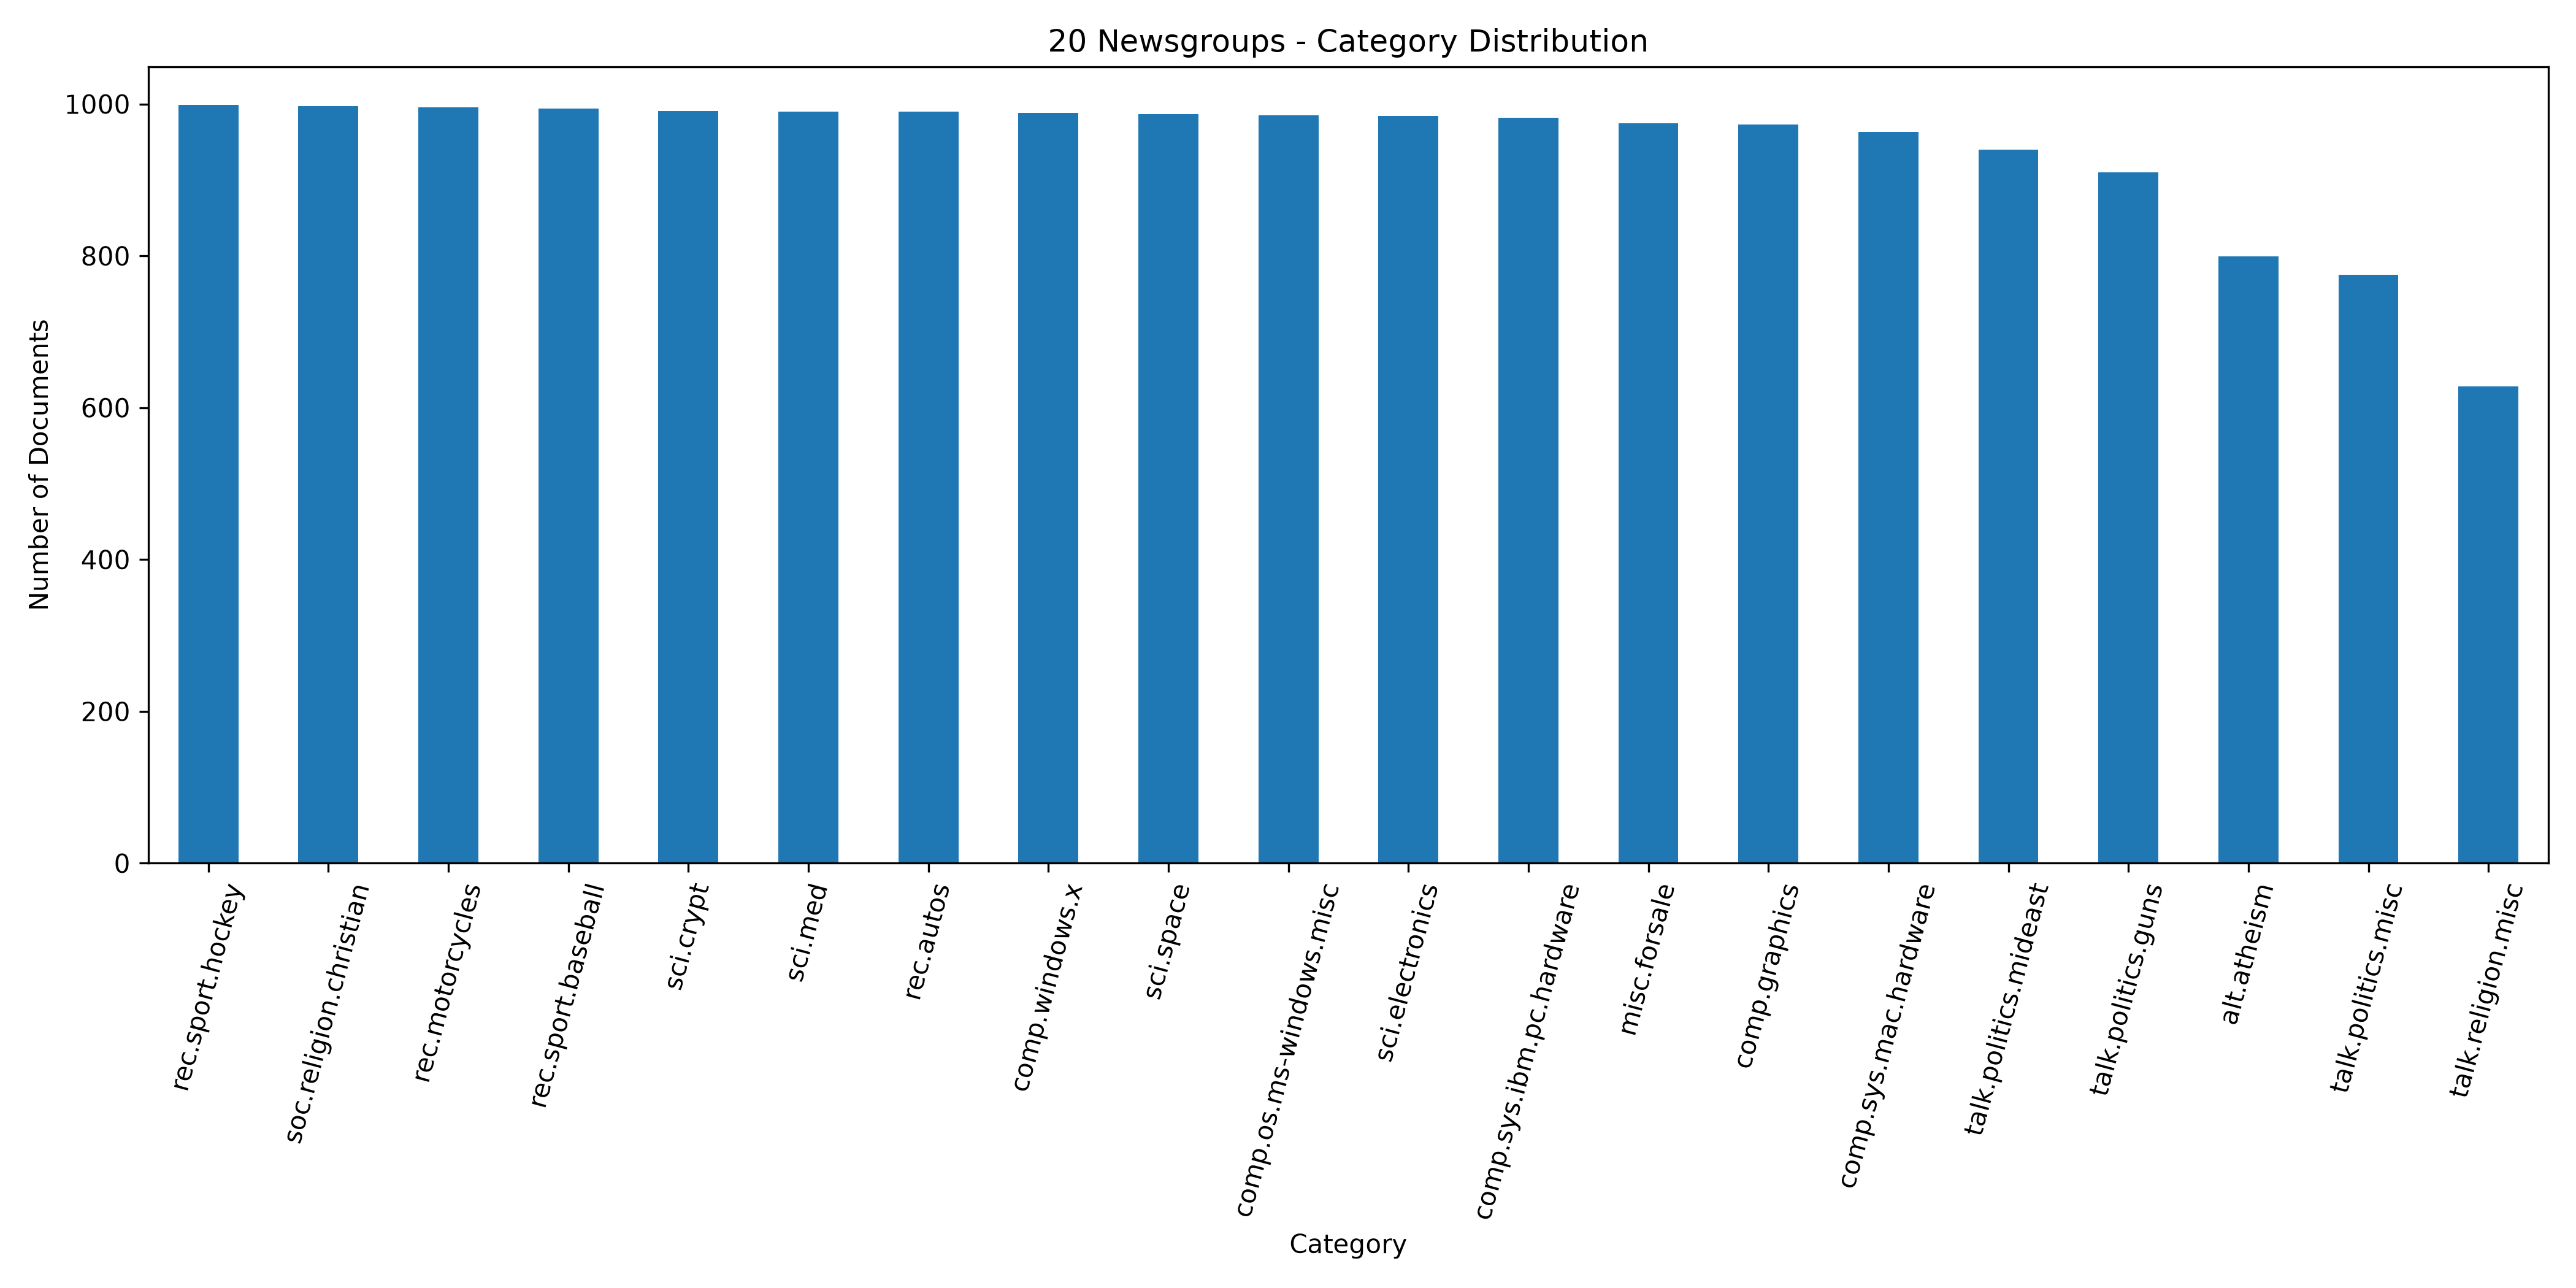

The file beside this chart, header and first rows:
category, count
rec.sport.hockey, 999
soc.religion.christian, 997
rec.motorcycles, 996
rec.sport.baseball, 994
sci.crypt, 991
sci.med, 990
rec.autos, 990
comp.windows.x, 988
sci.space, 987
comp.os.ms-windows.misc, 985
sci.electronics, 984
comp.sys.ibm.pc.hardware, 982
misc.forsale, 975
comp.graphics, 973
comp.sys.mac.hardware, 963
talk.politics.mideast, 940
talk.politics.guns, 910
alt.atheism, 799
talk.politics.misc, 775
talk.religion.misc, 628
